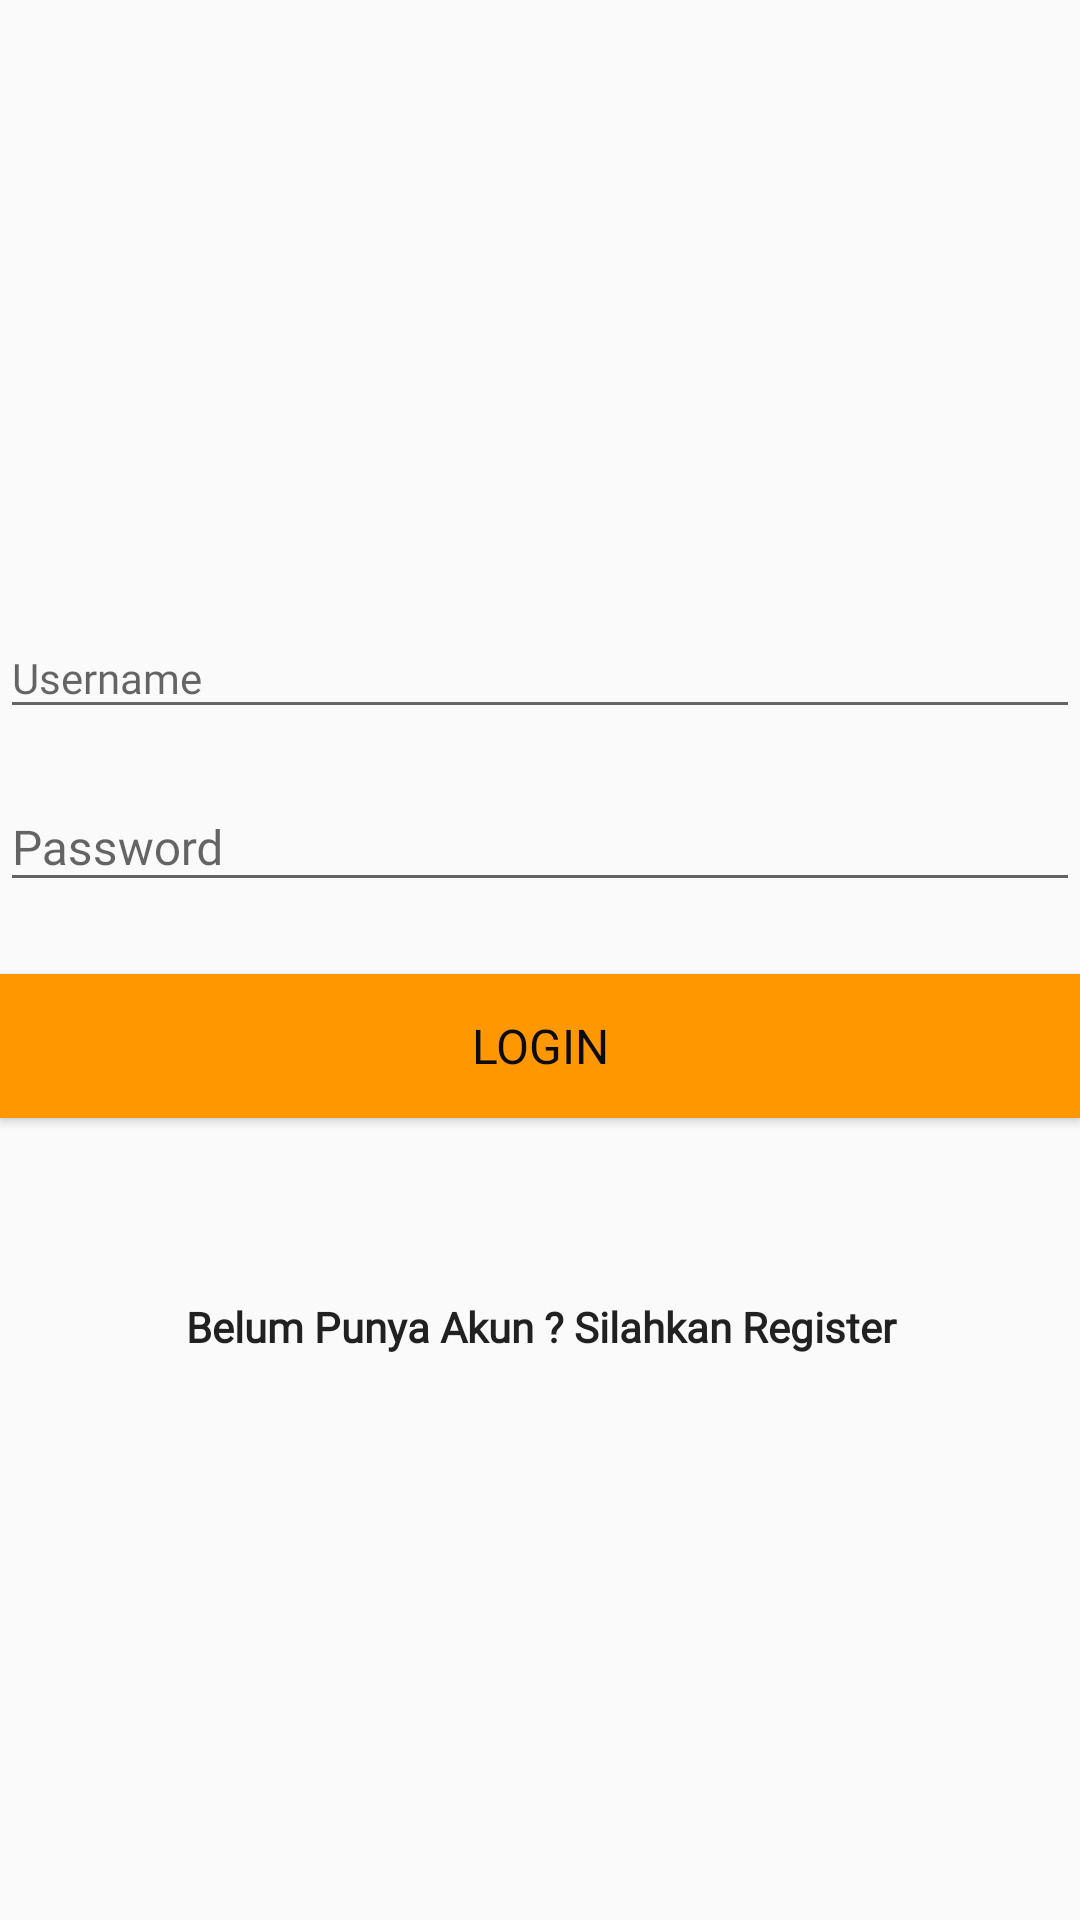

Layout XML and referenced resources for this Android screen:
<!-- AndroidManifest.xml: application theme AppTheme -->
<!-- res/layout/activity_login.xml -->
<?xml version="1.0" encoding="utf-8"?>
<androidx.appcompat.widget.LinearLayoutCompat xmlns:android="http://schemas.android.com/apk/res/android"
    xmlns:app="http://schemas.android.com/apk/res-auto"
    xmlns:tools="http://schemas.android.com/tools"
    android:layout_width="match_parent"
    android:orientation="vertical"
    android:gravity="center"
    android:layout_margin="@dimen/space_x2"
    android:layout_height="match_parent"
    tools:context=".ui.login.LoginActivity">




    <com.google.android.material.textfield.TextInputLayout
        android:layout_width="match_parent"
        android:layout_height="wrap_content"
        android:layout_marginTop="@dimen/space">

        <androidx.appcompat.widget.AppCompatEditText
            style="@style/TextAppearance.App.TextView"
            android:id="@+id/edt_username"
            android:layout_width="match_parent"
            android:layout_height="wrap_content"
            android:hint="@string/username" />
    </com.google.android.material.textfield.TextInputLayout>

    <com.google.android.material.textfield.TextInputLayout
        android:layout_width="match_parent"
        android:layout_height="wrap_content"
        android:layout_marginTop="@dimen/space">

        <androidx.appcompat.widget.AppCompatEditText
            android:textSize="@dimen/text_16"
            style="@style/TextAppearance.App.TextView"
            android:id="@+id/edt_password"
            android:layout_width="match_parent"
            android:layout_height="wrap_content"
            android:hint="@string/password"
            android:inputType="textPassword" />
    </com.google.android.material.textfield.TextInputLayout>


    <Button
        style="@style/TextAppearance.App.TextView"
        android:textSize="@dimen/text_16"
        android:id="@+id/btn_login"
        android:layout_width="match_parent"
        android:layout_height="wrap_content"
        android:layout_marginTop="@dimen/space_x3"
        android:background="@color/colorPrimary"
        android:text="@string/login"
        android:textColor="@color/black"
        />

    <ProgressBar
        android:id="@+id/pb_register"
        android:layout_width="wrap_content"
        android:layout_height="wrap_content"
        android:layout_gravity="center"
        android:layout_marginTop="10dp"
        android:visibility="gone" />


    <androidx.appcompat.widget.AppCompatTextView
        android:fontFamily="@font/googlesansregular"
        android:id="@+id/tv_go_to_register"
        android:textStyle="bold"
        android:gravity="center"
        android:text="@string/belum_punya_akun_silahkan_register"
        android:layout_marginTop="@dimen/space_x7_half"
        style="@style/TextAppearance.App.TextView"
        android:layout_width="match_parent"
        android:layout_height="wrap_content"/>
</androidx.appcompat.widget.LinearLayoutCompat>
<!-- resources referenced by this layout -->
<resources>
  <color name="black">#0C0C0C</color>
  <color name="colorPrimary">#FF9800</color>
  <dimen name="space">8dp</dimen>
  <dimen name="space_x2">16dp</dimen>
  <dimen name="space_x3">24dp</dimen>
  <dimen name="space_x7_half">60dp</dimen>
  <dimen name="text_16">16sp</dimen>
  <string name="belum_punya_akun_silahkan_register">Belum Punya Akun ? Silahkan Register</string>
  <string name="login">Login</string>
  <string name="password">Password</string>
  <string name="username">Username</string>
  <style name="TextAppearance.App.TextView" parent="@android:style/TextAppearance">
          <item name="android:textSize">@dimen/text_14</item>
          <item name="android:textStyle">normal</item>
          <item name="android:fontFamily">@font/googlesansregular</item>
          <item name="android:ellipsize">end</item>
      </style>
  <style name="AppTheme" parent="Theme.AppCompat.Light.DarkActionBar">
          
          <item name="colorPrimary">@color/colorPrimary</item>
          <item name="colorPrimaryDark">@color/colorPrimaryDark</item>
          <item name="colorAccent">@color/colorAccent</item>
      </style>
  <dimen name="text_14">14sp</dimen>
  <color name="colorPrimaryDark">#FF9800</color>
  <color name="colorAccent">#03DAC5</color>
</resources>
